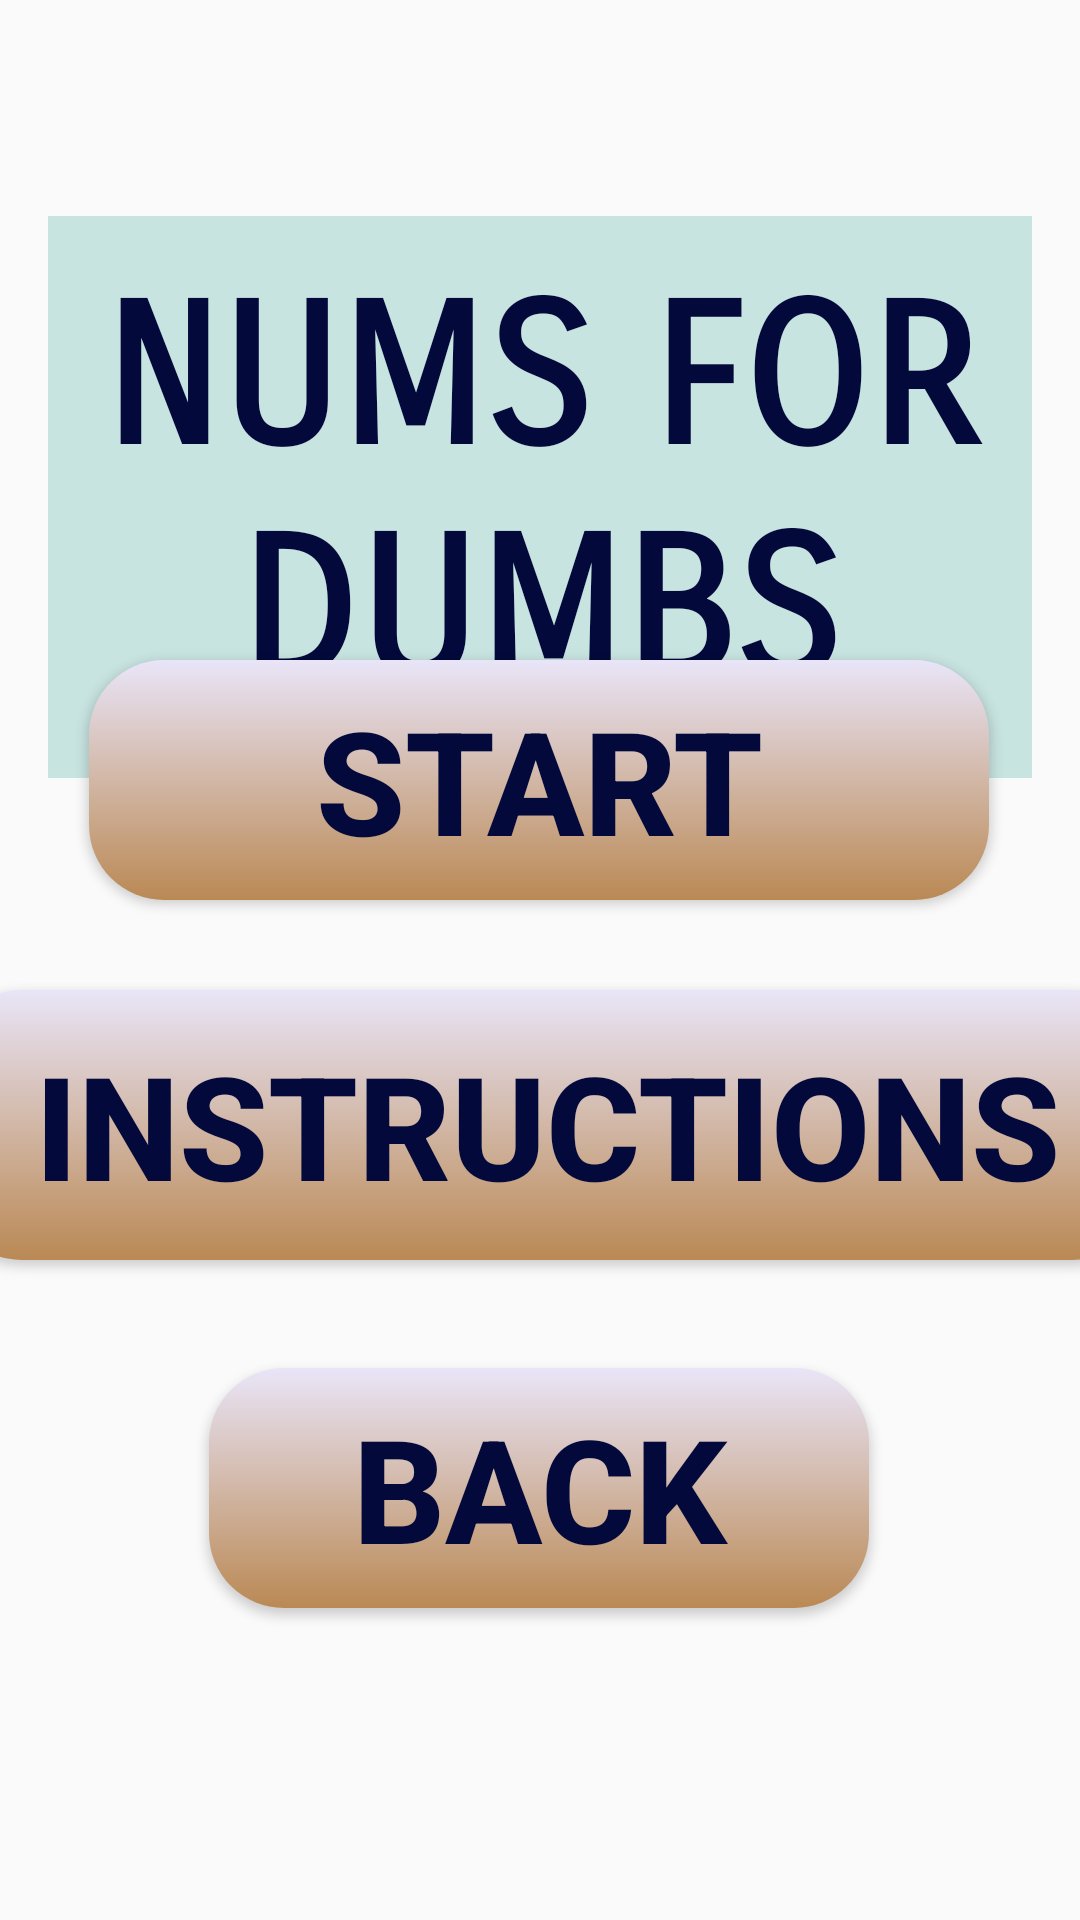

Layout XML and referenced resources for this Android screen:
<!-- AndroidManifest.xml: application theme Theme.HEARTHApp -->
<!-- res/layout/activity_nfdscreen.xml -->
<?xml version="1.0" encoding="utf-8"?>
<androidx.constraintlayout.widget.ConstraintLayout xmlns:android="http://schemas.android.com/apk/res/android"
    xmlns:app="http://schemas.android.com/apk/res-auto"
    xmlns:tools="http://schemas.android.com/tools"
    android:layout_width="match_parent"
    android:layout_height="match_parent"
    tools:context=".numsfordumbs.NFDScreenActivity">

    <Button
        android:id="@+id/backButtonSFD"
        android:layout_width="220dp"
        android:layout_height="80dp"
        android:layout_marginTop="32dp"
        android:layout_marginBottom="104dp"
        android:background="@drawable/button_gradient_melocoton"
        android:padding="6dp"
        android:text="@string/back_tit"
        android:textColor="@color/blue_dark"
        android:textSize="48sp"
        android:textStyle="bold"
        app:layout_constraintBottom_toBottomOf="parent"
        app:layout_constraintEnd_toEndOf="parent"
        app:layout_constraintHorizontal_bias="0.497"
        app:layout_constraintStart_toStartOf="parent"
        app:layout_constraintTop_toBottomOf="@+id/instructionsButtonPuzzle"
        app:layout_constraintVertical_bias="0.0" />

    <TextView
        android:id="@+id/home_title6"
        android:layout_width="0dp"
        android:layout_height="wrap_content"
        android:layout_marginStart="16dp"
        android:layout_marginTop="72dp"
        android:layout_marginEnd="16dp"
        android:background="@color/bg_col_games"
        android:fontFamily="sans-serif-smallcaps"
        android:gravity="center_horizontal"
        android:padding="16dp"
        android:text="@string/Nums_for_dumbs"
        android:textColor="#03093A"
        android:textSize="65sp"
        android:textStyle="bold"
        app:layout_constraintEnd_toEndOf="parent"
        app:layout_constraintHorizontal_bias="0.0"
        app:layout_constraintStart_toStartOf="parent"
        app:layout_constraintTop_toTopOf="parent"
        app:shapeAppearance="@style/circular_shape_1"
        tools:ignore="TextContrastCheck,DuplicateSpeakableTextCheck" />

    <Button
        android:id="@+id/instructionsnfd"
        android:layout_width="400dp"
        android:layout_height="90dp"
        android:layout_marginBottom="220dp"
        android:background="@drawable/button_gradient_melocoton"
        android:padding="6dp"
        android:text="@string/Instructions"
        android:textColor="@color/blue_dark"
        android:textSize="48sp"
        android:textStyle="bold"
        app:layout_constraintBottom_toBottomOf="parent"
        app:layout_constraintEnd_toEndOf="parent"
        app:layout_constraintHorizontal_bias="0.454"
        app:layout_constraintStart_toStartOf="parent" />

    <Button
        android:id="@+id/playButtonPuzzle3"
        android:layout_width="300dp"
        android:layout_height="80dp"
        android:layout_marginBottom="340dp"
        android:background="@drawable/button_gradient_melocoton"
        android:padding="6dp"
        android:text="@string/learn"
        android:textColor="@color/blue_dark"
        android:textSize="48sp"
        android:textStyle="bold"
        app:layout_constraintBottom_toBottomOf="parent"
        app:layout_constraintEnd_toEndOf="parent"
        app:layout_constraintHorizontal_bias="0.495"
        app:layout_constraintStart_toStartOf="parent" />
</androidx.constraintlayout.widget.ConstraintLayout>
<!-- resources referenced by this layout -->
<resources>
  <color name="bg_col_games">#C8E4E1</color>
  <color name="blue_dark">#03093A</color>
  <!-- drawable button_gradient_melocoton (drawable) -->
  <?xml version="1.0" encoding="utf-8"?>
  <selector xmlns:android="http://schemas.android.com/apk/res/android">
      <item>
          <shape android:shape="rectangle">
              <gradient android:startColor="@color/background"
                  android:endColor="@color/camel"
                  android:angle="125"/>
              <corners android:radius="25dp"/>
          </shape>
      </item>
  </selector>
  <string name="Instructions">INSTRUCTIONS</string>
  <string name="Nums_for_dumbs">NUMS FOR DUMBS</string>
  <string name="back_tit">BACK</string>
  <string name="learn">START</string>
  <style name="circular_shape_1">
          <item name="cornerSize">50%</item>
      </style>
  <style name="Theme.HEARTHApp" parent="Theme.AppCompat.Light.NoActionBar">
          
          <item name="colorPrimary">@color/blue_dark</item>
          <item name="colorPrimaryDark">@color/background</item>
          <item name="colorAccent">@color/melocoton</item>
          <item name="android:navigationBarColor">@color/bottom_bar_color_1</item>
          
      </style>
  <color name="background">#E9E5F8</color>
  <color name="camel">#BA8954</color>
  <color name="melocoton">#E29578</color>
  <color name="bottom_bar_color_1">#8F474B</color>
</resources>
